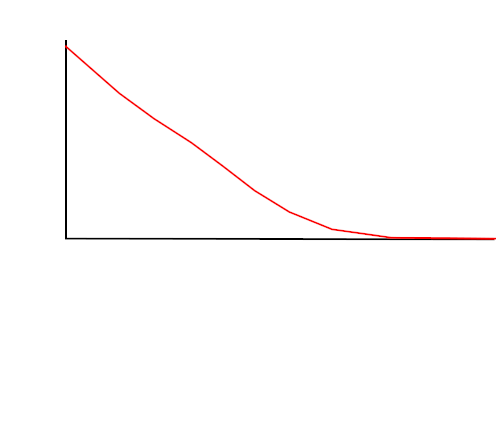

The table this chart was drawn from, first rows:
0.009714171282671102, 0.9810997004788409
0.03548, 0.9309
0.06124, 0.8812
0.08701, 0.8306
0.1128, 0.7801
0.1385, 0.7349
0.1643, 0.6931
0.1901, 0.6512
0.2158, 0.6117
0.2416, 0.5748
0.2674, 0.5379
0.2931, 0.5002
0.3189, 0.4581
0.3447, 0.4153
0.3704, 0.3727
0.3962, 0.3284
0.422, 0.2847
0.4477, 0.2428
0.4735, 0.2075
0.4992, 0.1721
0.525, 0.1392
0.5508, 0.1151
0.5765, 0.09194
0.6023, 0.06832
0.6281, 0.04944
0.6538, 0.04099
0.6796, 0.03255
0.7054, 0.02505
0.7311, 0.0166
0.7569, 0.007445
0.7827, 0.005875
0.8084, 0.005965
0.8342, 0.006055
0.86, 0.006145
0.8857, 0.006235
0.9115, 0.005377
0.9373, 0.00191
0.963, 0.001288
0.9888, 0.001378
1.004, 0.002736
